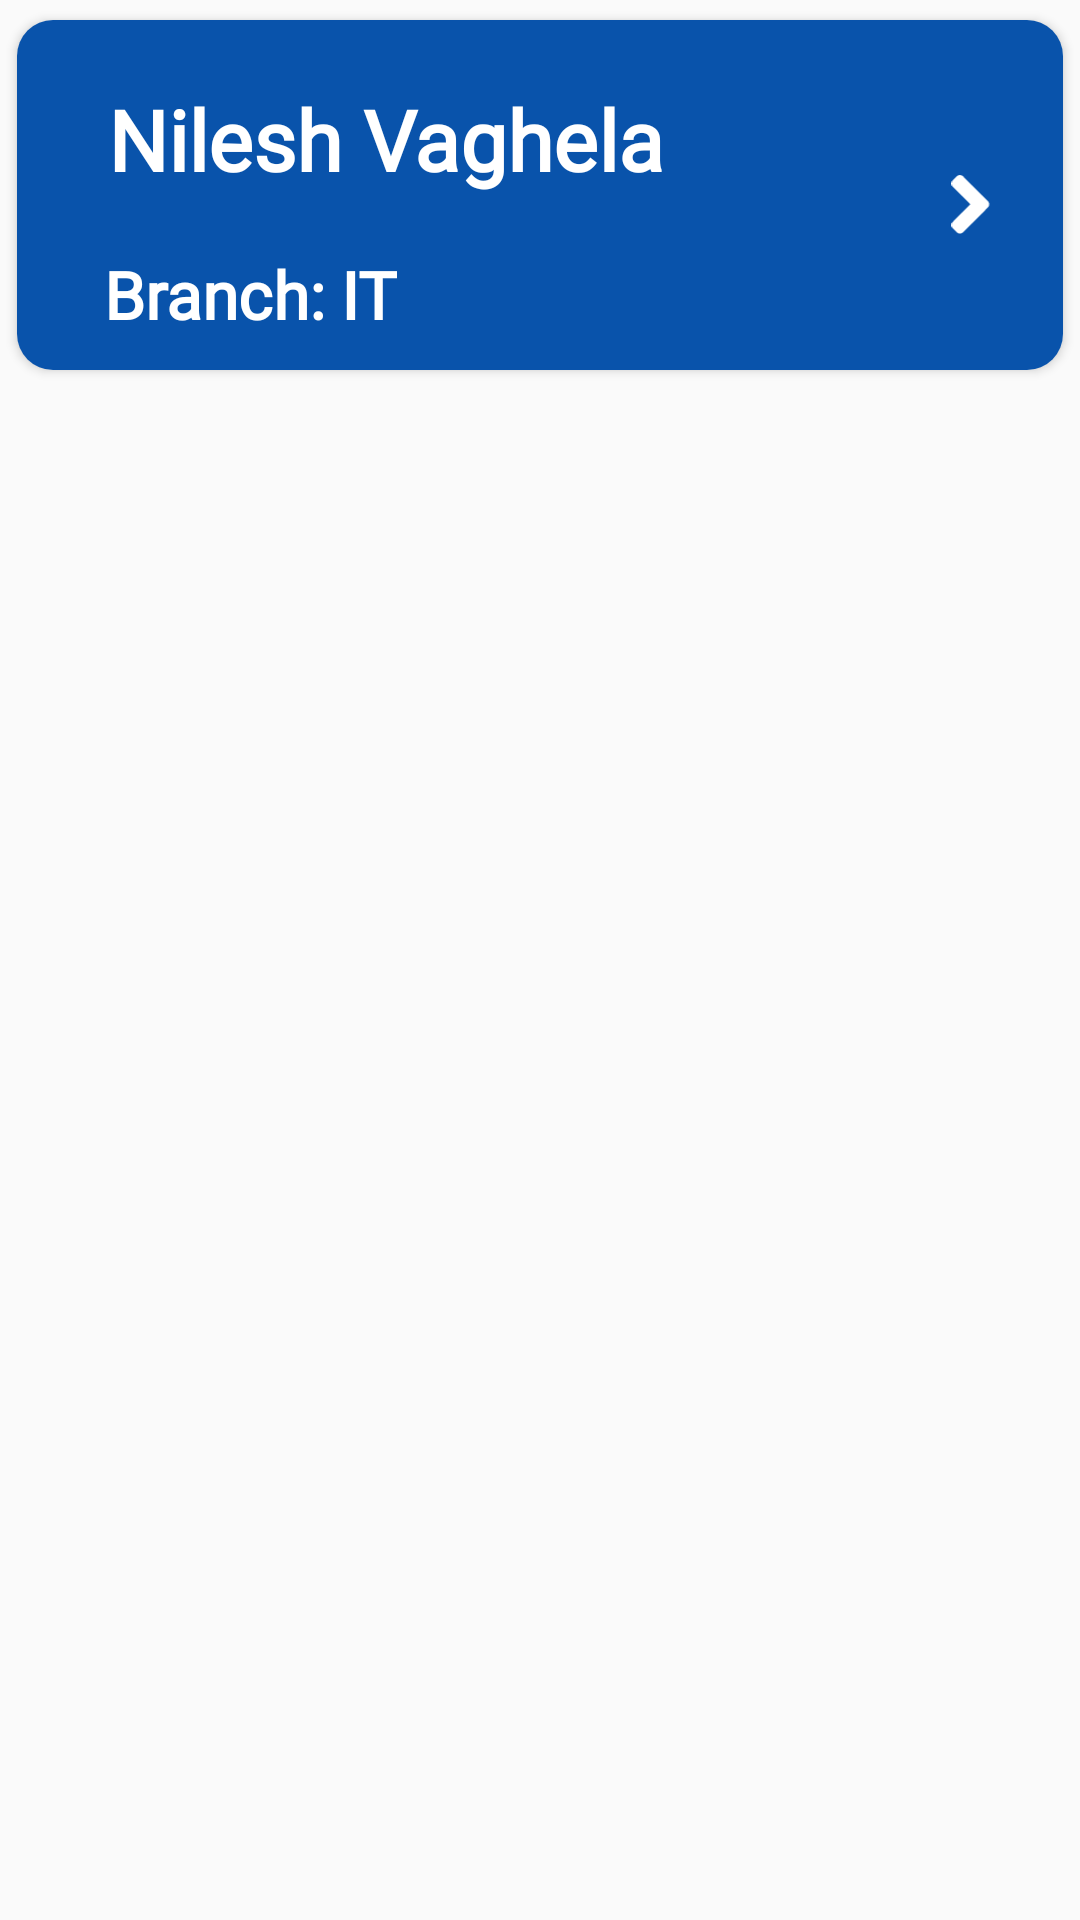

Android layout source for this screen:
<!-- AndroidManifest.xml: application theme Theme.STS_HOD -->
<!-- res/layout/faculty_row.xml -->
<?xml version="1.0" encoding="utf-8"?>
<LinearLayout xmlns:android="http://schemas.android.com/apk/res/android"
    xmlns:tools="http://schemas.android.com/tools"
    android:layout_width="match_parent"
    android:layout_height="wrap_content"
    xmlns:app="http://schemas.android.com/apk/res-auto">

    <androidx.cardview.widget.CardView
        android:layout_width="match_parent"
        android:layout_height="130dp"
        app:cardUseCompatPadding="true"
        app:cardCornerRadius="12dp">

        <androidx.constraintlayout.widget.ConstraintLayout
            android:layout_width="match_parent"
            android:layout_height="match_parent"
            android:background="#0953AB">

            <TextView
                android:id="@+id/facultyName_row_id"
                android:layout_width="wrap_content"
                android:layout_height="wrap_content"
                android:fontFamily="@font/poppins_semibold"
                android:text="Nilesh Vaghela"
                android:textColor="@color/white"
                android:textSize="28dp"
                android:textStyle="bold"
                app:layout_constraintBottom_toBottomOf="parent"
                app:layout_constraintEnd_toEndOf="parent"
                app:layout_constraintHorizontal_bias="0.187"
                app:layout_constraintStart_toStartOf="parent"
                app:layout_constraintTop_toTopOf="parent"
                app:layout_constraintVertical_bias="0.264" />

            <TextView
                android:id="@+id/branch_row_id"
                android:layout_width="wrap_content"
                android:layout_height="wrap_content"
                android:fontFamily="@font/poppins_semibold"
                android:text="Branch: IT"
                android:textColor="@color/white"
                android:textSize="22dp"
                android:textStyle="bold"
                app:layout_constraintBottom_toBottomOf="parent"
                app:layout_constraintEnd_toEndOf="parent"
                app:layout_constraintHorizontal_bias="0.115"
                app:layout_constraintStart_toStartOf="parent"
                app:layout_constraintTop_toTopOf="parent"
                app:layout_constraintVertical_bias="0.876" />

            <ImageView
                android:id="@+id/imageView"
                android:layout_width="14dp"
                android:layout_height="20dp"
                app:layout_constraintBottom_toBottomOf="parent"
                app:layout_constraintEnd_toEndOf="parent"
                app:layout_constraintHorizontal_bias="0.93"
                app:layout_constraintStart_toStartOf="parent"
                app:layout_constraintTop_toTopOf="parent"
                app:layout_constraintVertical_bias="0.534"
                app:srcCompat="@drawable/ic_arrow_icon" />

        </androidx.constraintlayout.widget.ConstraintLayout>

    </androidx.cardview.widget.CardView>

</LinearLayout>
<!-- resources referenced by this layout -->
<resources>
  <!-- drawable ic_arrow_icon (drawable) -->
  <vector xmlns:android="http://schemas.android.com/apk/res/android"
      android:width="11dp"
      android:height="16dp"
      android:viewportWidth="11"
      android:viewportHeight="16">
    <path
        android:pathData="M9.7437,8.645L3.103,15.2856C2.644,15.7446 1.9019,15.7446 1.4477,15.2856L0.3442,14.1821C-0.1147,13.7231 -0.1147,12.981 0.3442,12.5269L5.0513,7.8198L0.3442,3.1128C-0.1147,2.6538 -0.1147,1.9116 0.3442,1.4575L1.4429,0.3442C1.9019,-0.1147 2.644,-0.1147 3.0981,0.3442L9.7388,6.9849C10.2026,7.4439 10.2026,8.186 9.7437,8.645Z"
        android:fillColor="#ffffff"/>
  </vector>
  <style name="Theme.STS_HOD" parent="Theme.AppCompat.Light.DarkActionBar">
          
          <item name="colorPrimary">#0953AB</item>
          <item name="colorPrimaryVariant">@color/purple_700</item>
          <item name="colorOnPrimary">@color/white</item>
          
          <item name="colorSecondary">@color/teal_200</item>
          <item name="colorSecondaryVariant">@color/teal_700</item>
          <item name="colorOnSecondary">@color/black</item>
          
          <item name="android:statusBarColor" tools:targetApi="l">?attr/colorPrimaryVariant</item>
          
      </style>
  <!-- not gathered from this repository: default colours our renderer supplied (Android Studio template values) -->
  <color name="purple_700">#FF3700B3</color>
  <color name="teal_200">#FF03DAC5</color>
  <color name="teal_700">#FF018786</color>
  <color name="black">#FF000000</color>
  <color name="white">#FFFFFFFF</color>
</resources>
